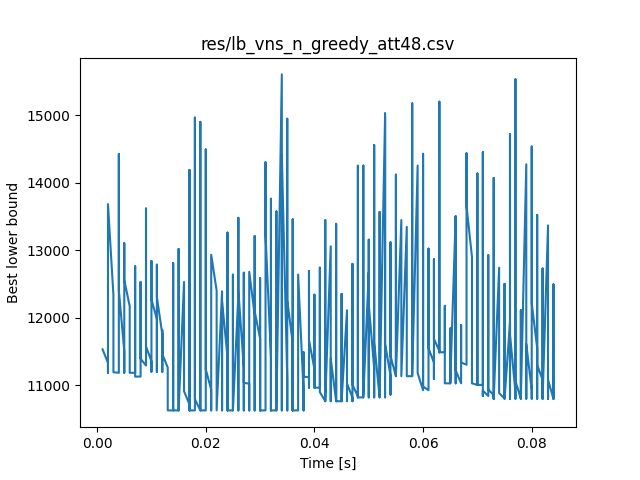

Data behind this chart, as committed beside it:
./mainTSP -input data_light/att48.tsp -s…, 0.001
11533, 0.001
11333, 0.002
11221, 0.002
11185, 0.002
11185, 0.002
13684, 0.002
12338, 0.003
11910, 0.003
11500, 0.003
11408, 0.003
11306, 0.003
11194, 0.003
11185, 0.004
11185, 0.004
14426, 0.004
13160, 0.004
12407, 0.004
11505, 0.005
11185, 0.005
11185, 0.005
13106, 0.005
12559, 0.005
12171, 0.006
11846, 0.006
11384, 0.006
11272, 0.006
11185, 0.006
11185, 0.007
12763, 0.007
11290, 0.007
11183, 0.007
11164, 0.007
11129, 0.007
11129, 0.008
12529, 0.008
12075, 0.008
11510, 0.008
11394, 0.008
11293, 0.009
11293, 0.009
13619, 0.009
12497, 0.009
11897, 0.009
11576, 0.009
11357, 0.010
11200, 0.010
11200, 0.010
12842, 0.010
12273, 0.010
11978, 0.011
11548, 0.011
11200, 0.011
11200, 0.011
12787, 0.011
12309, 0.011
11755, 0.012
11200, 0.012
11200, 0.012
11815, 0.012
11507, 0.012
... 505 more rows
